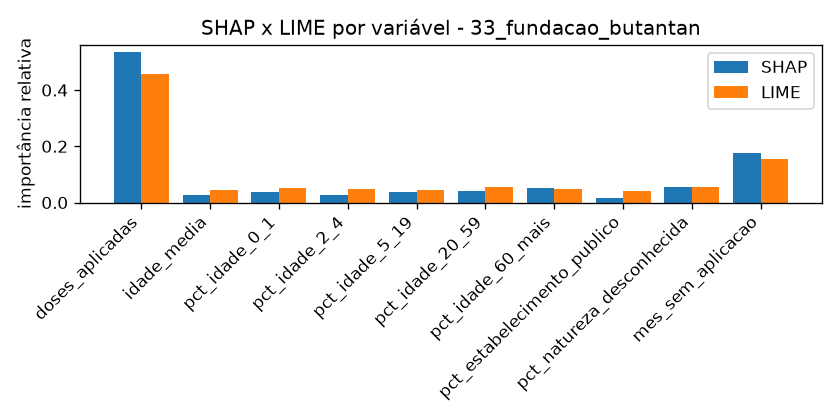

The data file committed next to this chart (first rows):
variavel, shap_importancia, lime_importancia, shap_normalizada, lime_normalizada
doses_aplicadas, 1.586, 2.253, 0.5343, 0.4562
idade_media, 0.07488, 0.2211, 0.02523, 0.04476
pct_idade_0_1, 0.1097, 0.2517, 0.03697, 0.05095
pct_idade_2_4, 0.08358, 0.2421, 0.02816, 0.04902
pct_idade_5_19, 0.1115, 0.2186, 0.03756, 0.04427
pct_idade_20_59, 0.1172, 0.2679, 0.03949, 0.05425
pct_idade_60_mais, 0.1523, 0.2349, 0.05131, 0.04756
pct_estabelecimento_publico, 0.0509, 0.2086, 0.01715, 0.04224
pct_natureza_desconhecida, 0.1633, 0.2754, 0.05503, 0.05575
mes_sem_aplicacao, 0.5187, 0.7655, 0.1748, 0.155
